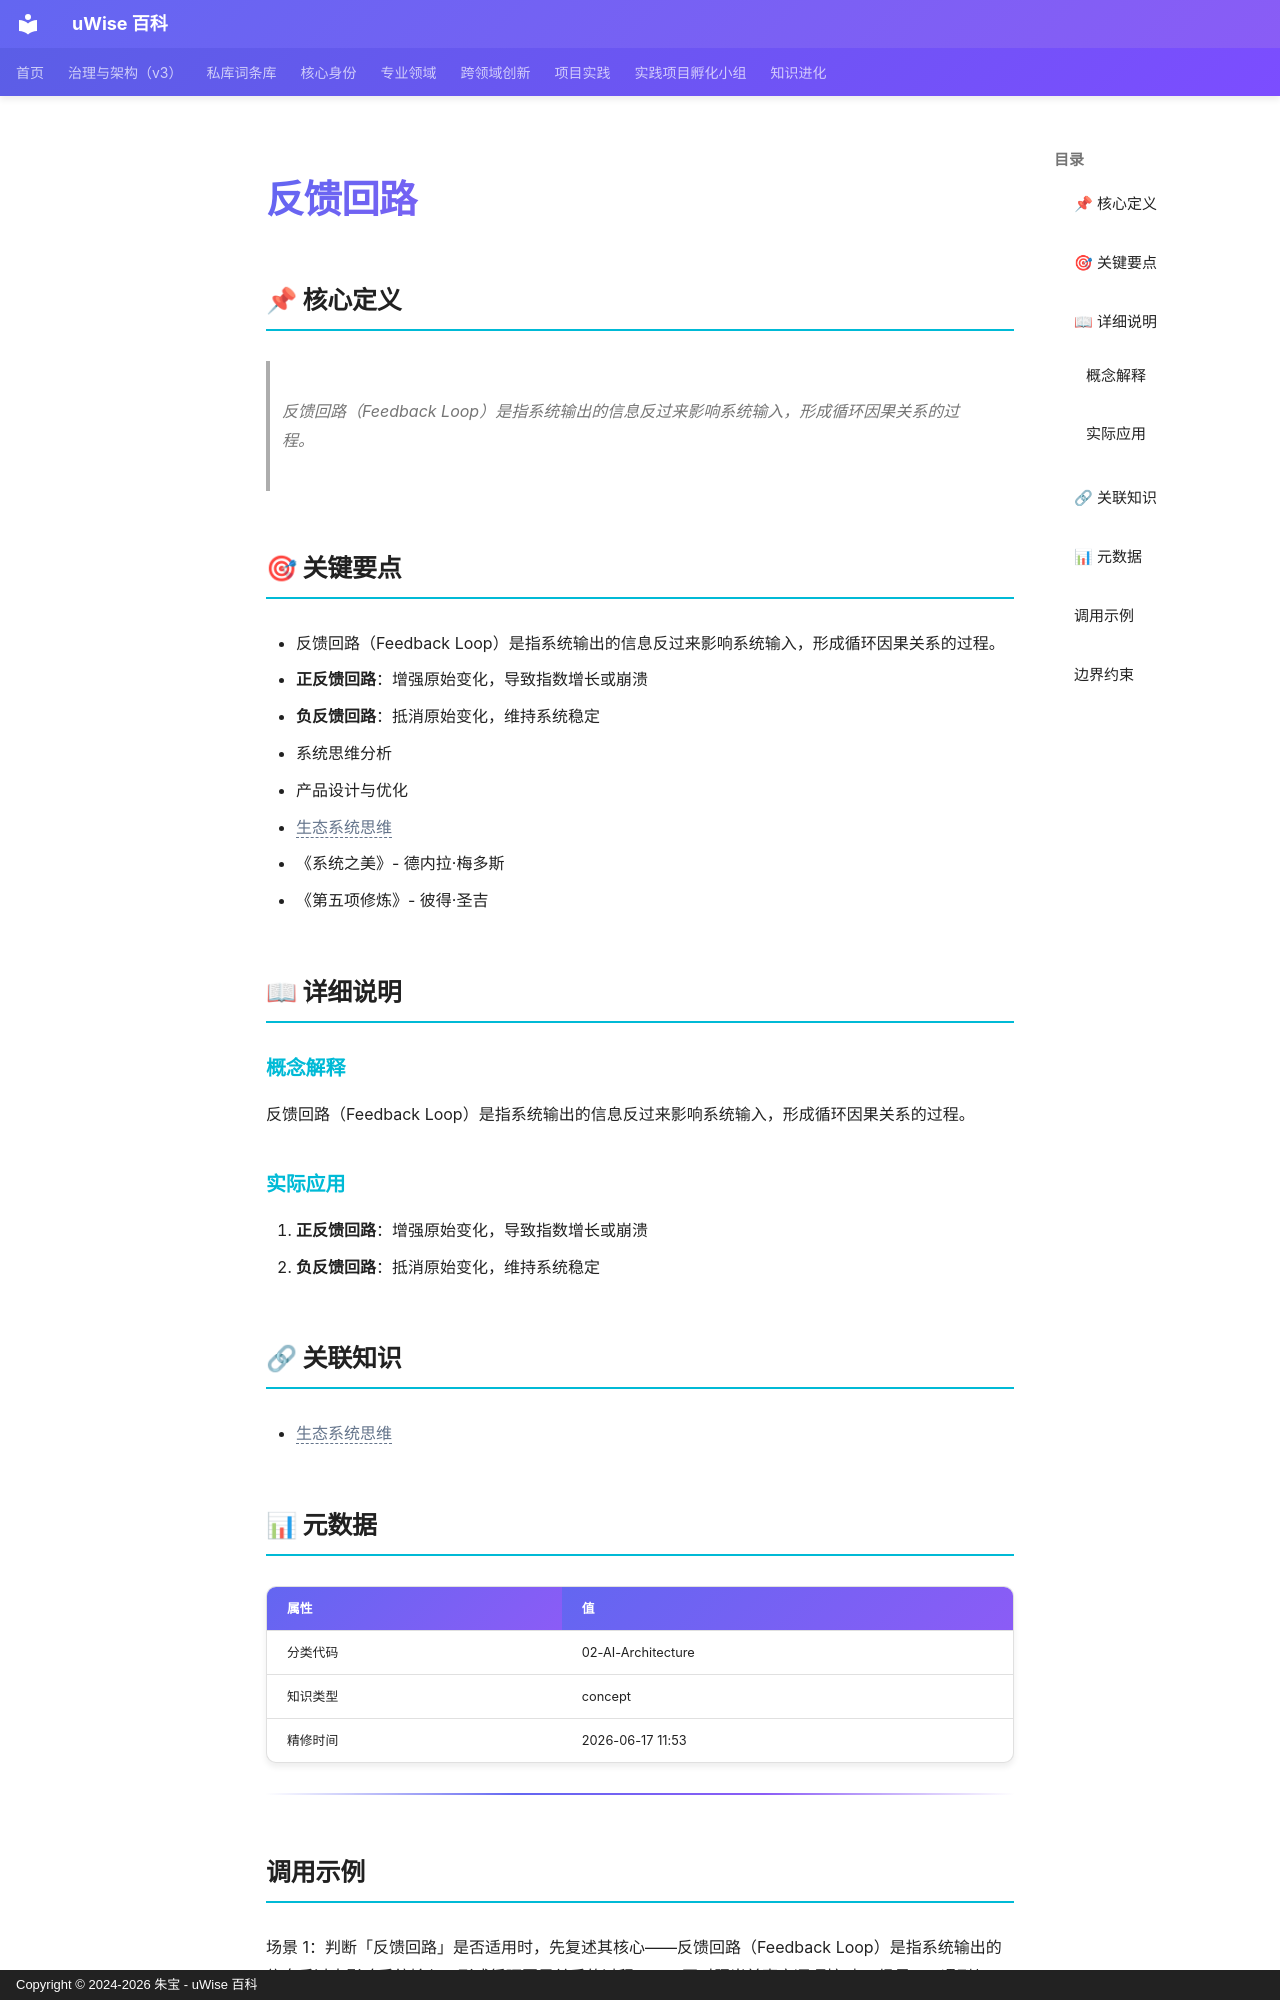

repository: zhubao315/uWise · page: vault-encyclopedia/md-b96ed9e3/index.html · generator: mkdocs · copyright: Copyright © 2024-2026 朱宝 - uWise 百科

---
title: "反馈回路"
description: "反馈回路（Feedback Loop）是指系统输出的信息反过来影响系统输入，形成循环因果关系的过程。"
---

# 反馈回路

## 📌 核心定义

> 反馈回路（Feedback Loop）是指系统输出的信息反过来影响系统输入，形成循环因果关系的过程。

## 🎯 关键要点

- 反馈回路（Feedback Loop）是指系统输出的信息反过来影响系统输入，形成循环因果关系的过程。
- **正反馈回路**：增强原始变化，导致指数增长或崩溃
- **负反馈回路**：抵消原始变化，维持系统稳定
- 系统思维分析
- 产品设计与优化
- <span class="uw-unresolved" data-target="生态系统思维" title="未解析的双链目标：生态系统思维">生态系统思维</span>
- 《系统之美》- 德内拉·梅多斯
- 《第五项修炼》- 彼得·圣吉

## 📖 详细说明

### 概念解释
反馈回路（Feedback Loop）是指系统输出的信息反过来影响系统输入，形成循环因果关系的过程。


### 实际应用

1. **正反馈回路**：增强原始变化，导致指数增长或崩溃
2. **负反馈回路**：抵消原始变化，维持系统稳定

## 🔗 关联知识

- <span class="uw-unresolved" data-target="生态系统思维" title="未解析的双链目标：生态系统思维">生态系统思维</span>

## 📊 元数据

| 属性 | 值 |
|------|-----|
| 分类代码 | 02-AI-Architecture |
| 知识类型 | concept |
| 精修时间 | 2026-06-17 11:53 |

---

## 调用示例

场景 1：判断「反馈回路」是否适用时，先复述其核心——反馈回路（Feedback Loop）是指系统输出的信息反过来影响系统输入，形成循环因果关系的过程。——再对照当前事实逐项核对。
场景 2：遇到与「反馈回路」相似的模糊情形，以要点「- 反馈回路（Feedback Loop）是指系统输出的信息反过来影响系统输入，形成循环因果关系的过程。」为检查清单，避免只凭印象下结论。
